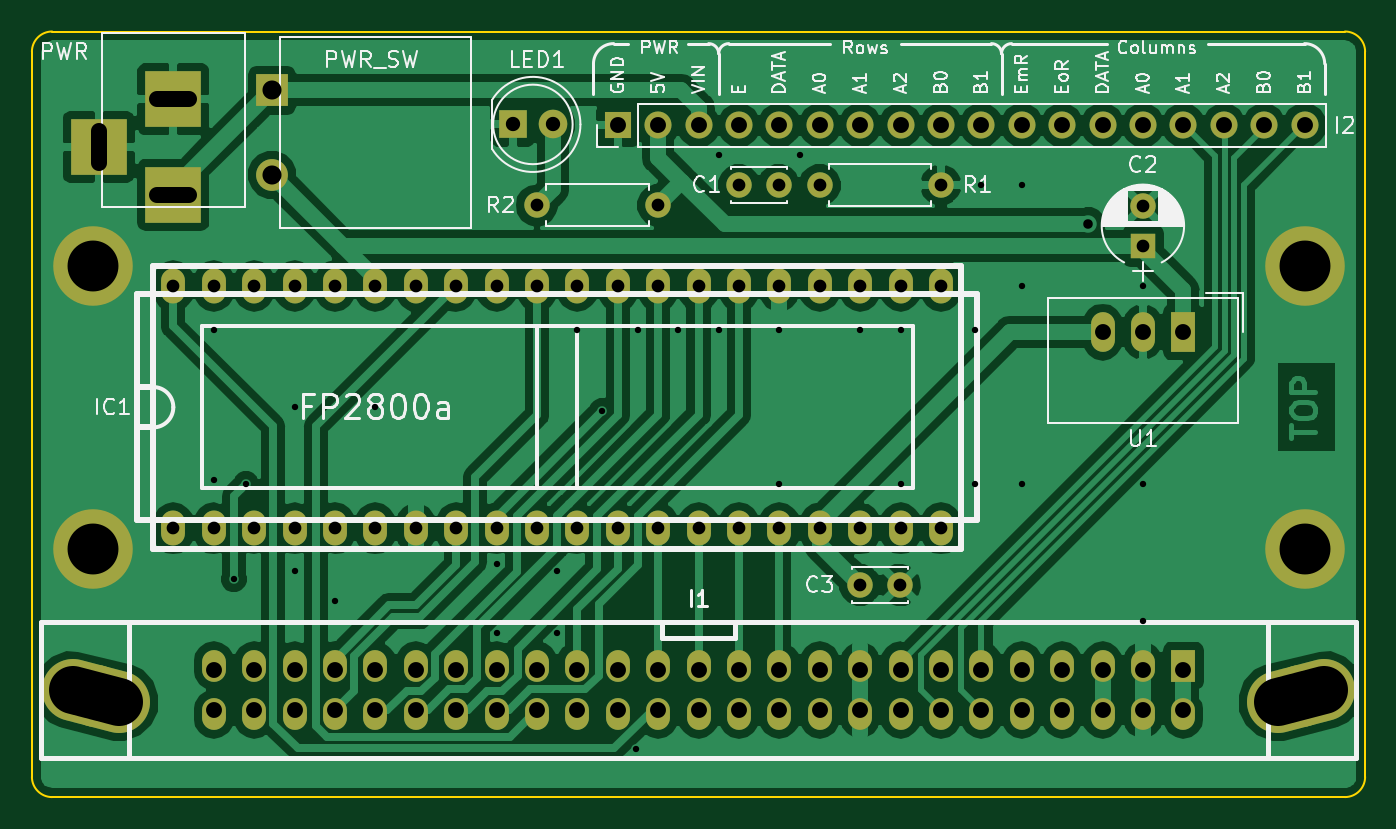
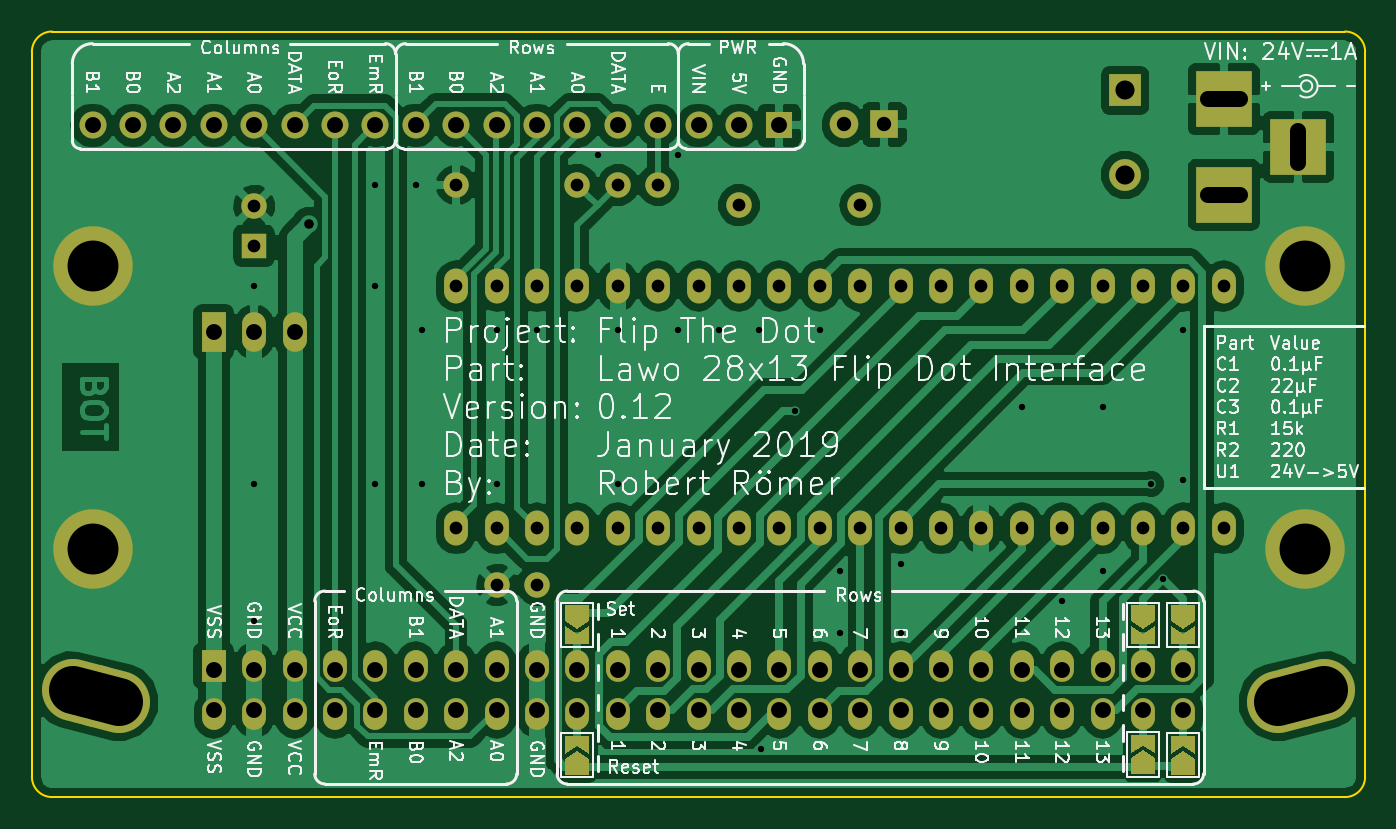
Circuit board: 9 layer files. Board 83.8 x 48.1 mm.
- bottom_copper: Lawo 28x13-B.Cu.gbr (103682 bytes)
- bottom_mask: Lawo 28x13-B.Mask.gbr (8085 bytes)
- bottom_silk: Lawo 28x13-B.SilkS.gbr (92117 bytes)
- outline: Lawo 28x13-Edge.Cuts.gbr (1012 bytes)
- top_copper: Lawo 28x13-F.Cu.gbr (101439 bytes)
- top_mask: Lawo 28x13-F.Mask.gbr (5137 bytes)
- top_silk: Lawo 28x13-F.SilkS.gbr (38083 bytes)
- drill: Lawo 28x13-NPTH.drl (156 bytes)
- drill: Lawo 28x13-PTH.drl (2304 bytes)

=== bottom_copper: Lawo 28x13-B.Cu.gbr (103682 bytes, source omitted) ===
=== bottom_mask: Lawo 28x13-B.Mask.gbr (8085 bytes, source omitted) ===
=== bottom_silk: Lawo 28x13-B.SilkS.gbr (92117 bytes, source omitted) ===
=== outline: Lawo 28x13-Edge.Cuts.gbr ===
G04 #@! TF.GenerationSoftware,KiCad,Pcbnew,(5.0.0-rc3-dev)*
G04 #@! TF.CreationDate,2019-01-29T23:40:13+01:00*
G04 #@! TF.ProjectId,Lawo 28x13,4C61776F2032387831332E6B69636164,0.12*
G04 #@! TF.SameCoordinates,Original*
G04 #@! TF.FileFunction,Profile,NP*
%FSLAX46Y46*%
G04 Gerber Fmt 4.6, Leading zero omitted, Abs format (unit mm)*
G04 Created by KiCad (PCBNEW (5.0.0-rc3-dev)) date 2019 January 29, Tuesday 23:40:13*
%MOMM*%
%LPD*%
G01*
G04 APERTURE LIST*
%ADD10C,0.100000*%
G04 APERTURE END LIST*
D10*
X105410000Y-135001000D02*
X105410000Y-89408000D01*
X189230000Y-135001000D02*
X189230000Y-89408000D01*
X187960000Y-136271000D02*
X106680000Y-136271000D01*
X106680000Y-88138000D02*
X187960000Y-88138000D01*
X106680000Y-88138000D02*
G75*
G03X105410000Y-89408000I0J-1270000D01*
G01*
X105410000Y-135001000D02*
G75*
G03X106680000Y-136271000I1270000J0D01*
G01*
X189230000Y-89408000D02*
G75*
G03X187960000Y-88138000I-1270000J0D01*
G01*
X187960000Y-136271000D02*
G75*
G03X189230000Y-135001000I0J1270000D01*
G01*
M02*

=== top_copper: Lawo 28x13-F.Cu.gbr (101439 bytes, source omitted) ===
=== top_mask: Lawo 28x13-F.Mask.gbr ===
G04 #@! TF.GenerationSoftware,KiCad,Pcbnew,(5.0.0-rc3-dev)*
G04 #@! TF.CreationDate,2019-01-29T23:40:13+01:00*
G04 #@! TF.ProjectId,Lawo 28x13,4C61776F2032387831332E6B69636164,0.12*
G04 #@! TF.SameCoordinates,Original*
G04 #@! TF.FileFunction,Soldermask,Top*
G04 #@! TF.FilePolarity,Negative*
%FSLAX46Y46*%
G04 Gerber Fmt 4.6, Leading zero omitted, Abs format (unit mm)*
G04 Created by KiCad (PCBNEW (5.0.0-rc3-dev)) date 2019 January 29, Tuesday 23:40:13*
%MOMM*%
%LPD*%
G01*
G04 APERTURE LIST*
%ADD10C,1.600000*%
%ADD11O,1.600000X1.600000*%
%ADD12O,1.501140X2.199640*%
%ADD13R,2.000000X2.000000*%
%ADD14C,2.000000*%
%ADD15C,3.900000*%
%ADD16C,3.900000*%
%ADD17O,1.500000X2.000000*%
%ADD18R,1.500000X2.000000*%
%ADD19C,5.000000*%
%ADD20R,3.500120X3.500120*%
%ADD21R,1.600000X1.600000*%
%ADD22O,1.700000X1.700000*%
%ADD23R,1.700000X1.700000*%
%ADD24C,1.800000*%
%ADD25R,1.800000X1.800000*%
%ADD26O,1.500000X2.500000*%
%ADD27R,1.500000X2.500000*%
G04 APERTURE END LIST*
D10*
G04 #@! TO.C,R2*
X144780000Y-99060000D03*
D11*
X137160000Y-99060000D03*
G04 #@! TD*
D12*
G04 #@! TO.C,IC1*
X114300000Y-104140000D03*
X116840000Y-104140000D03*
X119380000Y-104140000D03*
X121920000Y-104140000D03*
X124460000Y-104140000D03*
X127000000Y-104140000D03*
X129540000Y-104140000D03*
X132080000Y-104140000D03*
X134620000Y-104140000D03*
X137160000Y-104140000D03*
X139700000Y-104140000D03*
X142240000Y-104140000D03*
X144780000Y-104140000D03*
X147320000Y-104140000D03*
X149860000Y-104140000D03*
X152400000Y-104140000D03*
X154940000Y-104140000D03*
X157480000Y-104140000D03*
X160020000Y-104140000D03*
X162560000Y-104140000D03*
X162560000Y-119380000D03*
X160020000Y-119380000D03*
X157480000Y-119380000D03*
X154940000Y-119380000D03*
X152400000Y-119380000D03*
X149860000Y-119380000D03*
X147320000Y-119380000D03*
X144780000Y-119380000D03*
X142240000Y-119380000D03*
X139700000Y-119380000D03*
X137160000Y-119380000D03*
X134620000Y-119380000D03*
X132080000Y-119380000D03*
X129540000Y-119380000D03*
X127000000Y-119380000D03*
X124460000Y-119380000D03*
X121920000Y-119380000D03*
X119380000Y-119380000D03*
X116840000Y-119380000D03*
X114300000Y-119380000D03*
G04 #@! TD*
D13*
G04 #@! TO.C,PWR_SW1*
X120500000Y-91838000D03*
D14*
X120500000Y-97138000D03*
G04 #@! TD*
D15*
G04 #@! TO.C,I1*
X185216800Y-129921000D03*
D16*
X183758858Y-130273713D02*
X186674742Y-129568287D01*
D15*
X109423200Y-129921000D03*
D16*
X110881142Y-130273713D02*
X107965258Y-129568287D01*
D17*
X127000000Y-131060000D03*
X127000000Y-128020000D03*
X124460000Y-128020000D03*
X124460000Y-131060000D03*
X121920000Y-131060000D03*
X121920000Y-128020000D03*
X116840000Y-128020000D03*
X116840000Y-131060000D03*
X119380000Y-131060000D03*
X119380000Y-128020000D03*
X132080000Y-128020000D03*
X132080000Y-131060000D03*
X129540000Y-131060000D03*
X129540000Y-128020000D03*
X134620000Y-128020000D03*
X134620000Y-131060000D03*
X137160000Y-131060000D03*
X137160000Y-128020000D03*
X139700000Y-128020000D03*
X139700000Y-131060000D03*
X144780000Y-128020000D03*
X144780000Y-131060000D03*
X142240000Y-131060000D03*
X142240000Y-128020000D03*
X147320000Y-128020000D03*
X147320000Y-131060000D03*
X149860000Y-131060000D03*
X149860000Y-128020000D03*
X152400000Y-128020000D03*
X152400000Y-131060000D03*
X154940000Y-131060000D03*
X154940000Y-128020000D03*
X157480000Y-128020000D03*
X157480000Y-131060000D03*
X160020000Y-131060000D03*
X160020000Y-128020000D03*
X162560000Y-128020000D03*
X162560000Y-131060000D03*
X165100000Y-131060000D03*
X165100000Y-128020000D03*
X167640000Y-128020000D03*
X167640000Y-131060000D03*
X170180000Y-131060000D03*
X170180000Y-128020000D03*
D18*
X177800000Y-128020000D03*
D17*
X177800000Y-131060000D03*
X175260000Y-128020000D03*
X175260000Y-131060000D03*
X172720000Y-128020000D03*
X172720000Y-131060000D03*
G04 #@! TD*
D19*
G04 #@! TO.C,MTH4*
X109220000Y-120650000D03*
G04 #@! TD*
G04 #@! TO.C,MTH2*
X185420000Y-102870000D03*
G04 #@! TD*
G04 #@! TO.C,MTH3*
X185420000Y-120650000D03*
G04 #@! TD*
G04 #@! TO.C,MTH1*
X109220000Y-102870000D03*
G04 #@! TD*
D20*
G04 #@! TO.C,PWR1*
X114300000Y-98402140D03*
X114300000Y-92402660D03*
X109601000Y-95402400D03*
G04 #@! TD*
D10*
G04 #@! TO.C,C1*
X149860000Y-97790000D03*
X152360000Y-97790000D03*
G04 #@! TD*
G04 #@! TO.C,C2*
X175260000Y-99100000D03*
D21*
X175260000Y-101600000D03*
G04 #@! TD*
D10*
G04 #@! TO.C,C3*
X159980000Y-122936000D03*
X157480000Y-122936000D03*
G04 #@! TD*
D22*
G04 #@! TO.C,I2*
X185420000Y-94043500D03*
X182880000Y-94043500D03*
X180340000Y-94043500D03*
X177800000Y-94043500D03*
X175260000Y-94043500D03*
X172720000Y-94043500D03*
X170180000Y-94043500D03*
X167640000Y-94043500D03*
X165100000Y-94043500D03*
X162560000Y-94043500D03*
X160020000Y-94043500D03*
X157480000Y-94043500D03*
X154940000Y-94043500D03*
X152400000Y-94043500D03*
X149860000Y-94043500D03*
X147320000Y-94043500D03*
X144780000Y-94043500D03*
D23*
X142240000Y-94043500D03*
G04 #@! TD*
D24*
G04 #@! TO.C,LED1*
X138176000Y-93980000D03*
D25*
X135636000Y-93980000D03*
G04 #@! TD*
D11*
G04 #@! TO.C,R1*
X162560000Y-97790000D03*
D10*
X154940000Y-97790000D03*
G04 #@! TD*
D26*
G04 #@! TO.C,U1*
X172720000Y-107039000D03*
X175260000Y-107039000D03*
D27*
X177800000Y-107039000D03*
G04 #@! TD*
M02*

=== top_silk: Lawo 28x13-F.SilkS.gbr (38083 bytes, source omitted) ===
=== drill: Lawo 28x13-NPTH.drl ===
M48
;DRILL file {KiCad (5.0.0-rc3-dev)} date 2019 January 29, Tuesday 23:40:16
;FORMAT={-:-/ absolute / inch / decimal}
FMAT,2
INCH,TZ
%
G90
G05
M72
T0
M30

=== drill: Lawo 28x13-PTH.drl ===
M48
;DRILL file {KiCad (5.0.0-rc3-dev)} date 2019 January 29, Tuesday 23:40:16
;FORMAT={-:-/ absolute / inch / decimal}
FMAT,2
INCH,TZ
T1C0.0157
T2C0.0236
T3C0.0315
T4C0.0315
T5C0.0354
T6C0.0394
T7C0.0394
T8C0.0472
T9C0.1181
T10C0.1260
%
G90
G05
M72
T1
X4.6Y-4.21
X4.6Y-4.58
X4.65Y-4.825
X4.68Y-4.59
X4.8Y-4.4
X4.8Y-4.805
X4.9Y-4.88
X5.Y-4.4
X5.3Y-4.7875
X5.3Y-4.96
X5.45Y-4.805
X5.45Y-4.96
X5.5Y-4.21
X5.56Y-4.41
X5.645Y-5.245
X5.65Y-4.21
X5.75Y-4.21
X5.85Y-3.775
X5.85Y-4.21
X6.Y-4.21
X6.Y-4.59
X6.05Y-3.775
X6.2Y-4.21
X6.3Y-4.21
X6.3Y-4.59
X6.485Y-4.21
X6.485Y-4.59
X6.5Y-3.85
X6.6Y-3.85
X6.6Y-4.1
X6.6Y-4.59
X6.9Y-4.1
X6.9Y-4.59
X6.9Y-4.93
T2
X6.765Y-3.9468
T3
X6.1Y-3.85
X6.4Y-3.85
X5.9Y-3.85
X5.9984Y-3.85
X6.2Y-4.84
X6.2984Y-4.84
X6.9Y-3.9016
X6.9Y-4.
X5.4Y-3.9
X5.7Y-3.9
T4
X4.5Y-4.1
X4.5Y-4.7
X4.6Y-4.1
X4.6Y-4.7
X4.7Y-4.1
X4.7Y-4.7
X4.8Y-4.1
X4.8Y-4.7
X4.9Y-4.1
X4.9Y-4.7
X5.Y-4.1
X5.Y-4.7
X5.1Y-4.1
X5.1Y-4.7
X5.2Y-4.1
X5.2Y-4.7
X5.3Y-4.1
X5.3Y-4.7
X5.4Y-4.1
X5.4Y-4.7
X5.5Y-4.1
X5.5Y-4.7
X5.6Y-4.1
X5.6Y-4.7
X5.7Y-4.1
X5.7Y-4.7
X5.8Y-4.1
X5.8Y-4.7
X5.9Y-4.1
X5.9Y-4.7
X6.Y-4.1
X6.Y-4.7
X6.1Y-4.1
X6.1Y-4.7
X6.2Y-4.1
X6.2Y-4.7
X6.3Y-4.1
X6.3Y-4.7
X6.4Y-4.1
X6.4Y-4.7
T5
X5.34Y-3.7
X5.44Y-3.7
T6
X5.6Y-3.7025
X5.7Y-3.7025
X5.8Y-3.7025
X5.9Y-3.7025
X6.Y-3.7025
X6.1Y-3.7025
X6.2Y-3.7025
X6.3Y-3.7025
X6.4Y-3.7025
X6.5Y-3.7025
X6.6Y-3.7025
X6.7Y-3.7025
X6.8Y-3.7025
X6.9Y-3.7025
X7.Y-3.7025
X7.1Y-3.7025
X7.2Y-3.7025
X7.3Y-3.7025
X4.6Y-5.05
X4.6Y-5.15
X4.7Y-5.05
X4.7Y-5.15
X4.8Y-5.05
X4.8Y-5.15
X4.9Y-5.05
X4.9Y-5.15
X5.Y-5.05
X5.Y-5.15
X5.1Y-5.05
X5.1Y-5.15
X5.2Y-5.05
X5.2Y-5.15
X5.3Y-5.05
X5.3Y-5.15
X5.4Y-5.05
X5.4Y-5.15
X5.5Y-5.05
X5.5Y-5.15
X5.6Y-5.05
X5.6Y-5.15
X5.7Y-5.05
X5.7Y-5.15
X5.8Y-5.05
X5.8Y-5.15
X5.9Y-5.05
X5.9Y-5.15
X6.Y-5.05
X6.Y-5.15
X6.1Y-5.05
X6.1Y-5.15
X6.2Y-5.05
X6.2Y-5.15
X6.3Y-5.05
X6.3Y-5.15
X6.4Y-5.05
X6.4Y-5.15
X6.5Y-5.05
X6.5Y-5.15
X6.6Y-5.05
X6.6Y-5.15
X6.7Y-5.05
X6.7Y-5.15
X6.8Y-5.05
X6.8Y-5.15
X6.9Y-5.05
X6.9Y-5.15
X7.Y-5.05
X7.Y-5.15
X6.8Y-4.2141
X6.9Y-4.2141
X7.Y-4.2141
T8
X4.7441Y-3.6157
X4.7441Y-3.8243
T10
X7.3Y-4.75
X7.3Y-4.05
X4.3Y-4.75
X4.3Y-4.05
T7
X4.315Y-3.7167G85X4.315Y-3.7954
G05
X4.5393Y-3.6379G85X4.4607Y-3.6379
G05
X4.5393Y-3.8741G85X4.4607Y-3.8741
G05
T9
X4.3654Y-5.1289G85X4.2506Y-5.1011
G05
X7.2346Y-5.1289G85X7.3494Y-5.1011
G05
T0
M30
